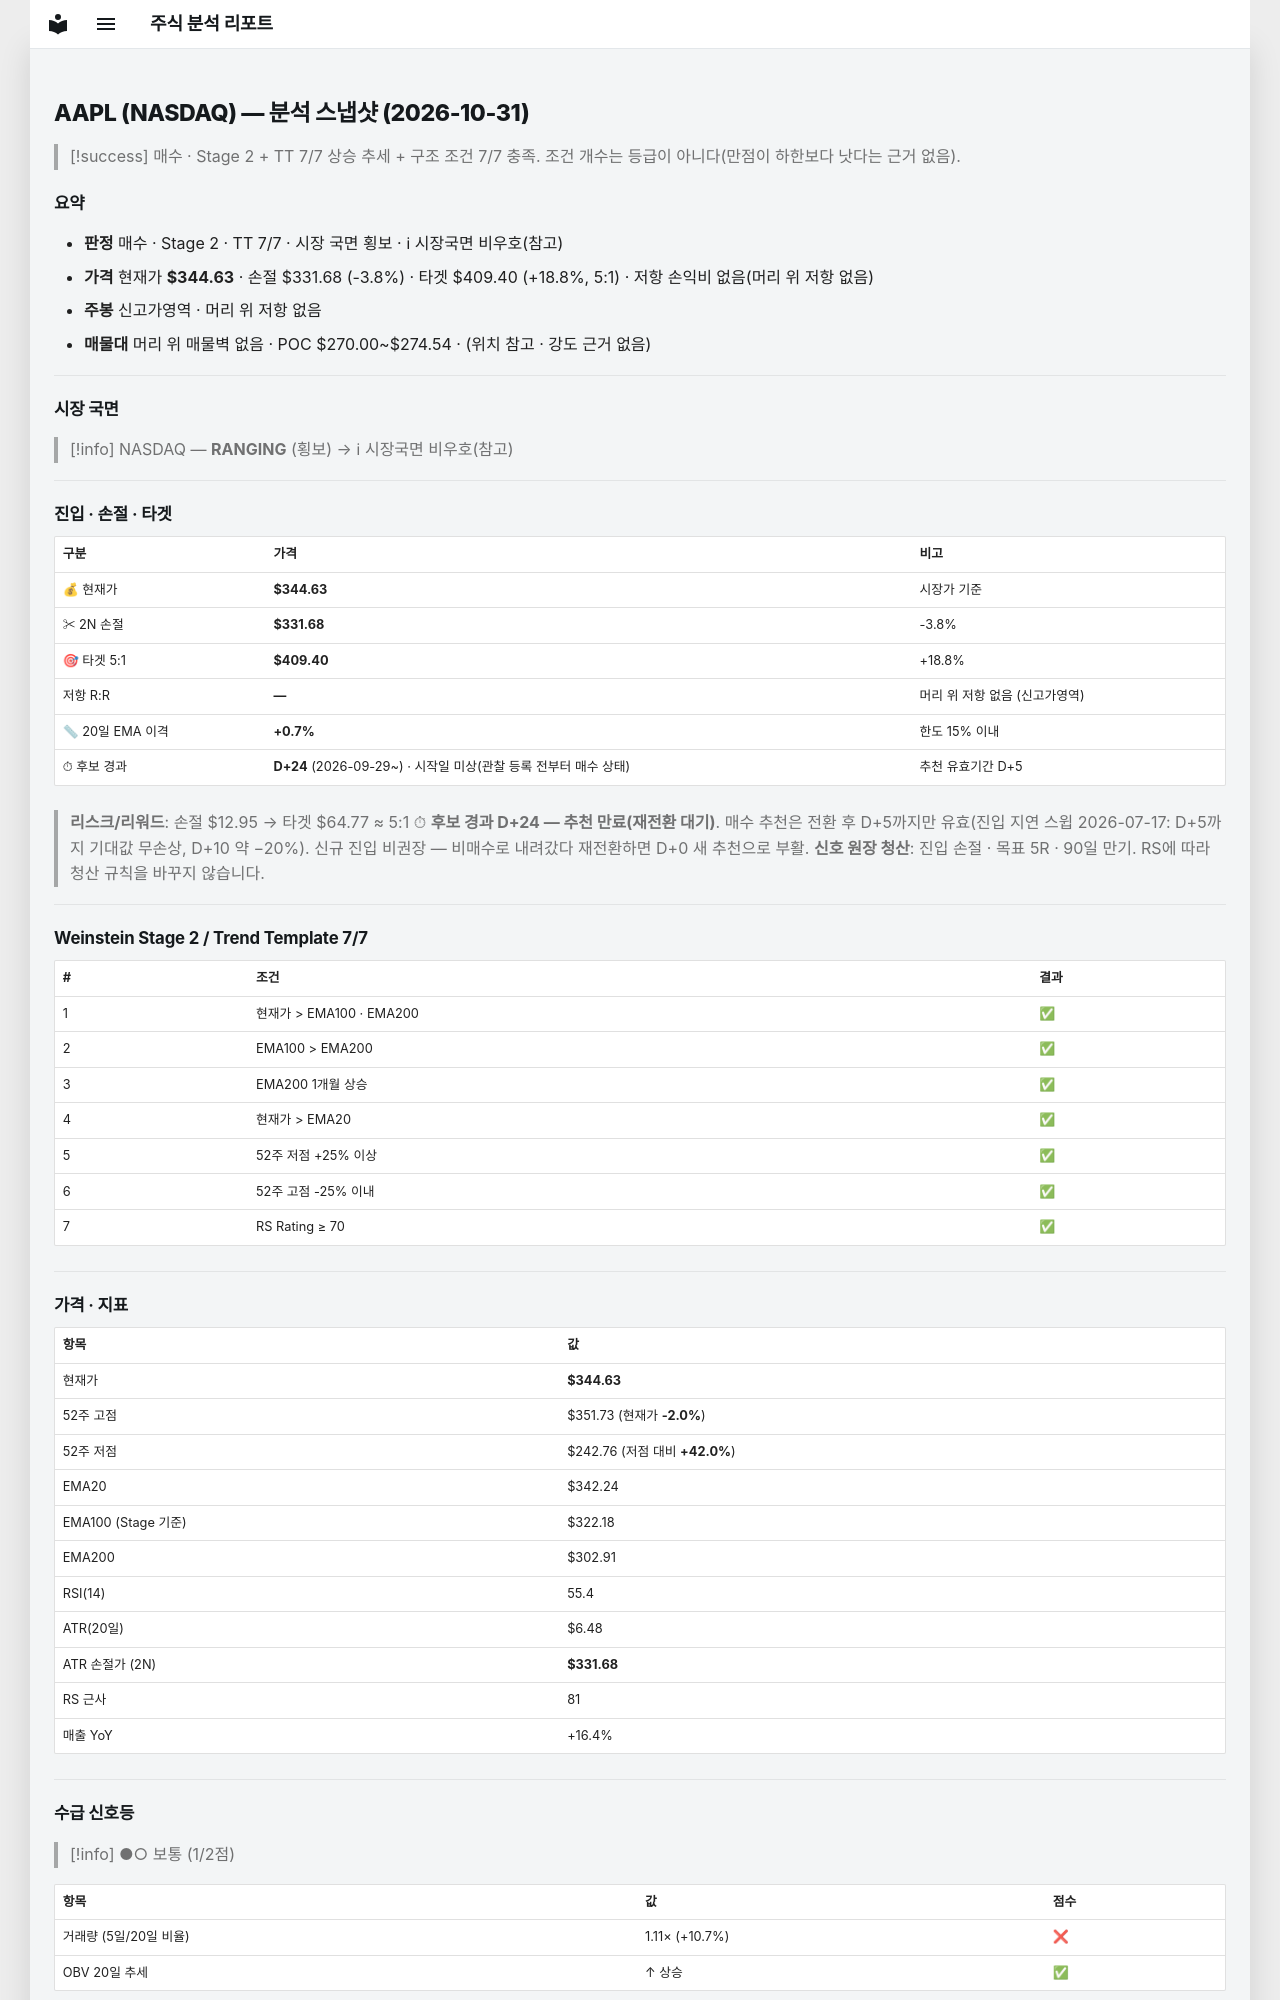

repository: soloandco/stock-reports · page: snapshots/AAPL-2026-10-31/index.html · generator: mkdocs

---
type: analysis-snapshot
title: AAPL 분석 스냅샷
ticker: AAPL
market: NASDAQ
created: 2026-10-31
updated: 2026-10-31
bar-date: 2026-10-30
verdict: 매수후보
sma50-gap-pct: 0.7
candidate-days: 24
candidate-since: 2026-09-29
candidate-start-unknown: true
weekly-position: 신고가영역
stage: 2
trend-template-score: 7
tt-max: 7
ma-set: ema-20-100-200
price: 344.6300048828125
stop-price: 331.676109040779
market-regime: RANGING
supply-demand-score: 1/2
supply-demand-label: 보통
status: tracking
tags:
  - stock-agent
  - watchlist
  - AAPL
  - analysis
related:
  - "[[analysis-template]]"
---

# AAPL (NASDAQ) — 분석 스냅샷 (2026-10-31)

> [!success] 매수 · Stage 2 + TT 7/7
> 상승 추세 + 구조 조건 7/7 충족. 조건 개수는 등급이 아니다(만점이 하한보다 낫다는 근거 없음).

## 요약

- **판정** 매수 · Stage 2 · TT 7/7 · 시장 국면 횡보 · ℹ 시장국면 비우호(참고)
- **가격** 현재가 **$344.63** · 손절 $331.68 (-3.8%) · 타겟 $409.40 (+18.8%, 5:1) · 저항 손익비 없음(머리 위 저항 없음)
- **주봉** 신고가영역 · 머리 위 저항 없음
- **매물대** 머리 위 매물벽 없음 · POC $270.00~$274.54 · (위치 참고 · 강도 근거 없음)

---

## 시장 국면

> [!info] NASDAQ — **RANGING** (횡보) → ℹ 시장국면 비우호(참고)

---

## 진입 · 손절 · 타겟

| 구분 | 가격 | 비고 |
|------|------|------|
| 💰 현재가 | **$344.63** | 시장가 기준 |
| ✂ 2N 손절 | **$331.68** | -3.8% |
| 🎯 타겟 5:1 | **$409.40** | +18.8% |
| 저항 R:R | **—** | 머리 위 저항 없음 (신고가영역) |
| 📏 20일 EMA 이격 | **+0.7%** | 한도 15% 이내 |
| ⏱ 후보 경과 | **D+24** (2026-09-29~) · 시작일 미상(관찰 등록 전부터 매수 상태) | 추천 유효기간 D+5 |

> **리스크/리워드**: 손절 $12.95 → 타겟 $64.77 ≈ 5:1
> ⏱ **후보 경과 D+24 — 추천 만료(재전환 대기)**. 매수 추천은 전환 후 D+5까지만 유효(진입 지연 스윕 2026-07-17: D+5까지 기대값 무손상, D+10 약 −20%). 신규 진입 비권장 — 비매수로 내려갔다 재전환하면 D+0 새 추천으로 부활.
> **신호 원장 청산**: 진입 손절 · 목표 5R · 90일 만기. RS에 따라 청산 규칙을 바꾸지 않습니다.

---

## Weinstein Stage 2 / Trend Template 7/7

| # | 조건 | 결과 |
|---|------|------|
| 1 | 현재가 > EMA100 · EMA200 | ✅ |
| 2 | EMA100 > EMA200 | ✅ |
| 3 | EMA200 1개월 상승 | ✅ |
| 4 | 현재가 > EMA20 | ✅ |
| 5 | 52주 저점 +25% 이상 | ✅ |
| 6 | 52주 고점 -25% 이내 | ✅ |
| 7 | RS Rating ≥ 70 | ✅ |

---

## 가격 · 지표

| 항목 | 값 |
|------|---|
| 현재가 | **$344.63** |
| 52주 고점 | $351.73 (현재가 **-2.0%**) |
| 52주 저점 | $242.76 (저점 대비 **+42.0%**) |
| EMA20 | $342.24 |
| EMA100 (Stage 기준) | $322.18 |
| EMA200 | $302.91 |
| RSI(14) | 55.4 |
| ATR(20일) | $6.48 |
| ATR 손절가 (2N) | **$331.68** |
| RS 근사 | 81 |
| 매출 YoY | +16.4% |

---
## 수급 신호등

> [!info] ●○ 보통 (1/2점)

| 항목 | 값 | 점수 |
|------|------|------|
| 거래량 (5일/20일 비율) | 1.11× (+10.7%) | ❌ |
| OBV 20일 추세 | ↑ 상승 | ✅ |

> **판독법**: 거래량이 20일 평균보다 20% 이상 많고 OBV(온밸런스볼륨)가 상승 중이면 매집 수급이 강한 것으로 판단합니다.

---
